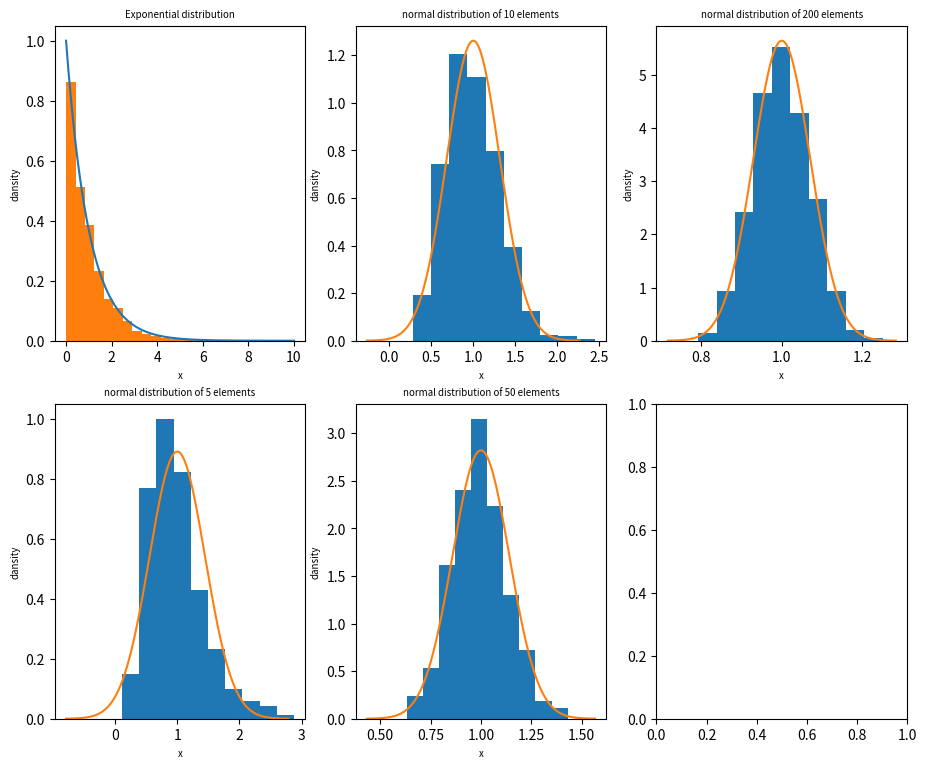

The matplotlib source for this figure:
import numpy as np
import scipy as sp
import math
import random
from scipy.stats import expon
import matplotlib.pyplot as plt



def draw_plot(n, ax : plt.axes):
    # получаем выборку
    X = np.array([expon.rvs(size=n).mean() for i in range(1000)])
    # полючаем параметры нормального распределения
    Lambda = 1
    mu = Lambda
    disp = Lambda / n
    sigma = disp ** 0.5
    x = np.linspace(mu - 4 * sigma, mu + 4 * sigma, 1000)
    y = 1 / (sigma * np.sqrt(2 * np.pi)) * np.exp(- (x - mu) ** 2 / (2 * sigma ** 2))


    ax.hist(X, density=True, label='random sampling')
    ax.plot(x, y, label='theoretical sampling')
    ax.set_xlabel('x', size=7)
    ax.set_ylabel('dansity', size=7)
    ax.set_title(f'normal distribution of {n} elements', size=7 )


if __name__ == "__main__":

    fig, ax = plt.subplots(2, 3, figsize=(11, 9))

    # теоретическое экспоненциальное распределение
    x = np.linspace(0, 10, 1000)
    # случайная выборка
    rvs = expon.rvs(size=1000)

    # строим и подписываем графики
    ax[0, 0].plot(x, np.exp(-x), label='theoretical sampling')
    ax[0, 0].hist(rvs, bins=15, density=True, label='random sampling')
    ax[0, 0].set_xlabel('x', size=7)
    ax[0, 0].set_ylabel('dansity', size=7)
    ax[0, 0].set_title('Exponential distribution', size=7)

    draw_plot(5, ax[1, 0])
    draw_plot(10, ax[0, 1])
    draw_plot(50, ax[1, 1])
    draw_plot(200, ax[0, 2])

    plt.show()


